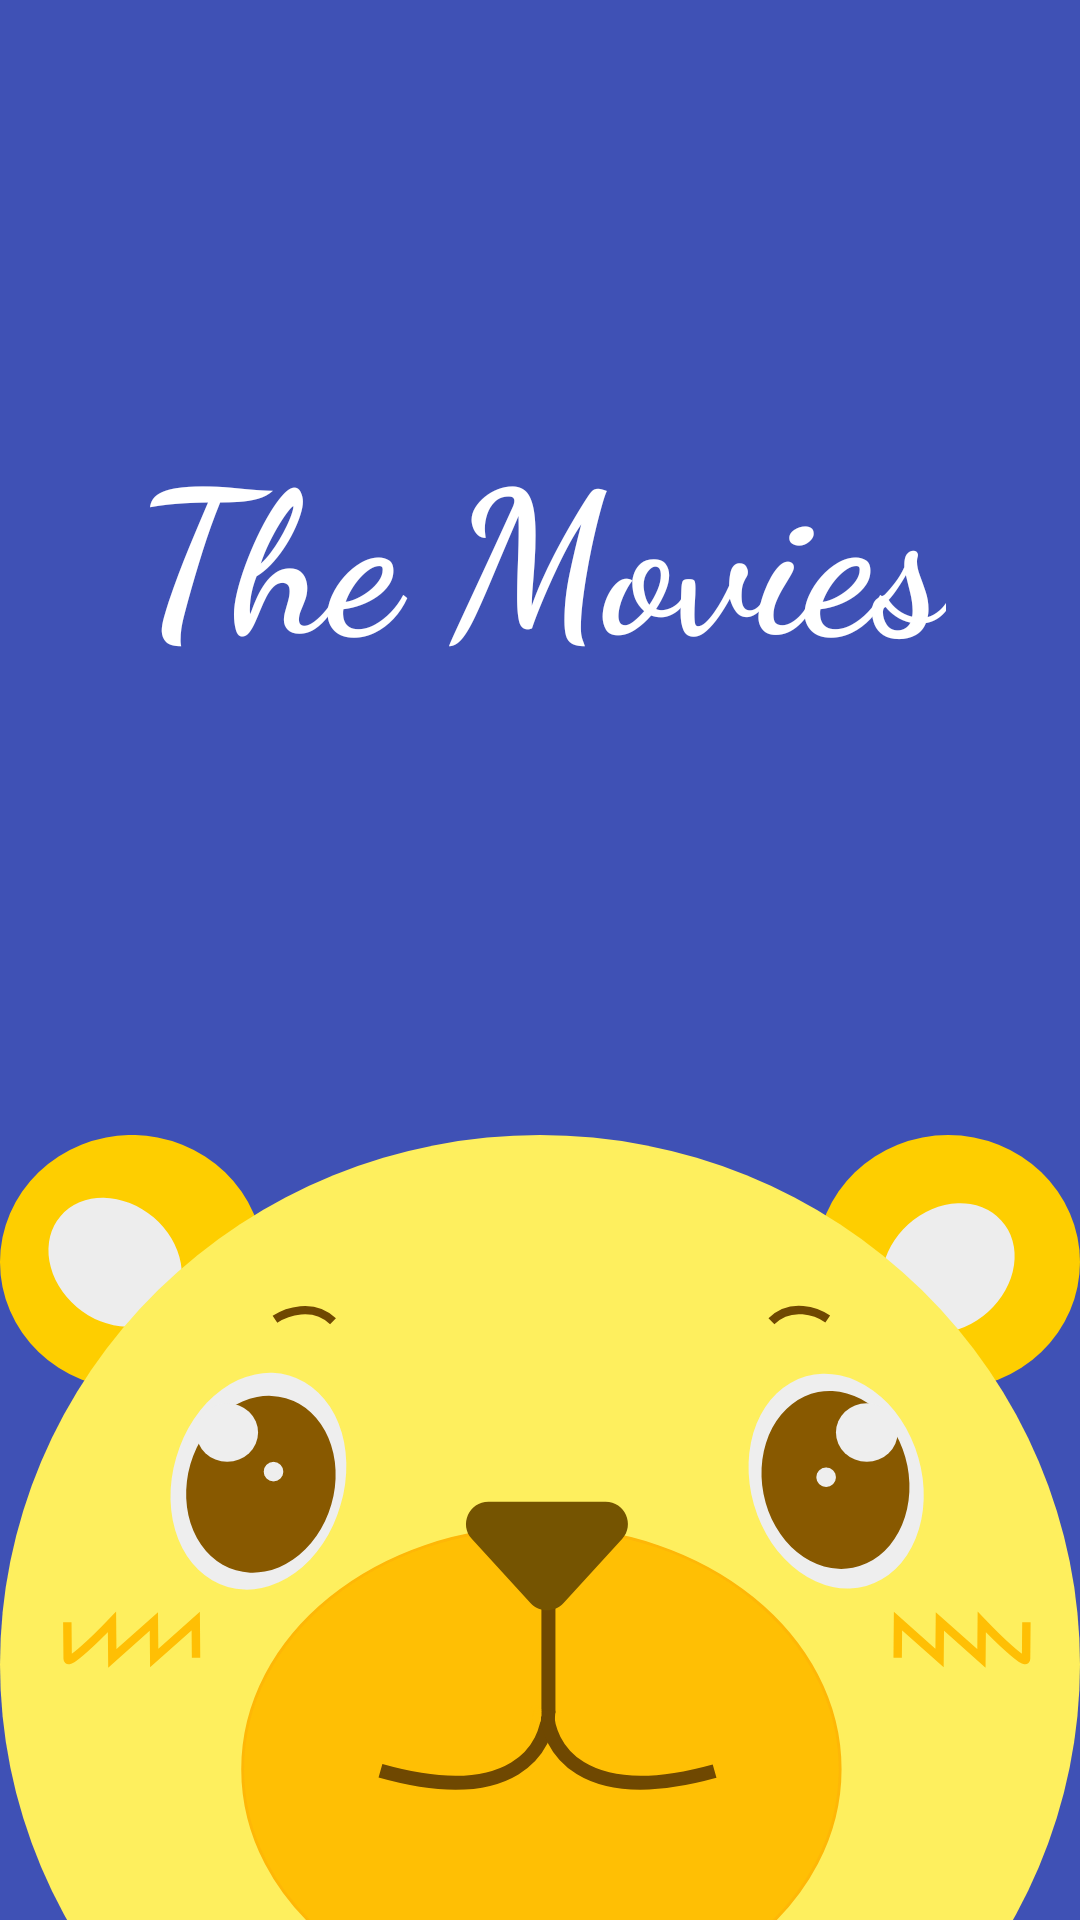

Layout XML and referenced resources for this Android screen:
<!-- AndroidManifest.xml: application theme Theme.MyApplication -->
<!-- res/layout/fragment_splash.xml -->
<?xml version="1.0" encoding="utf-8"?>
<androidx.constraintlayout.widget.ConstraintLayout xmlns:android="http://schemas.android.com/apk/res/android"
    xmlns:app="http://schemas.android.com/apk/res-auto"
    android:layout_width="match_parent"
    android:layout_height="match_parent"
    android:background="@color/color_main">

    <ImageView
        android:id="@+id/imageView"
        android:layout_width="match_parent"
        android:layout_height="match_parent"
        android:scaleType="fitEnd"
        android:src="@drawable/ic_splash_app" />

    <TextView
        android:layout_width="wrap_content"
        android:layout_height="wrap_content"
        android:text="The Movies"
        android:fontFamily="cursive"
        android:textColor="@color/white"
        android:textSize="66sp"
        android:textStyle="bold"
        app:layout_constraintBottom_toBottomOf="parent"
        app:layout_constraintEnd_toEndOf="parent"
        app:layout_constraintHorizontal_bias="0.501"
        app:layout_constraintStart_toStartOf="parent"
        app:layout_constraintTop_toTopOf="parent"
        app:layout_constraintVertical_bias="0.25" />

</androidx.constraintlayout.widget.ConstraintLayout>
<!-- resources referenced by this layout -->
<resources>
  <color name="color_main">#3F51B5</color>
  <color name="white">#FFFFFFFF</color>
  <!-- drawable ic_splash_app: vector/xml drawable (drawable, 6951 chars, omitted) -->
  <style name="Theme.MyApplication" parent="Theme.MaterialComponents.DayNight.NoActionBar">
          
          <item name="colorPrimary">@color/purple_500</item>
          <item name="colorPrimaryVariant">@color/purple_700</item>
          <item name="colorOnPrimary">@color/white</item>
          
          <item name="colorSecondary">@color/teal_200</item>
          <item name="colorSecondaryVariant">@color/teal_700</item>
          <item name="colorOnSecondary">@color/black</item>
          
  
          <item name="android:statusBarColor">#000000</item>
          
      </style>
  <color name="purple_500">#485ED6</color>
  <color name="purple_700">#FF3700B3</color>
  <color name="teal_200">#FF03DAC5</color>
  <color name="teal_700">#FF018786</color>
  <color name="black">#FF000000</color>
</resources>
